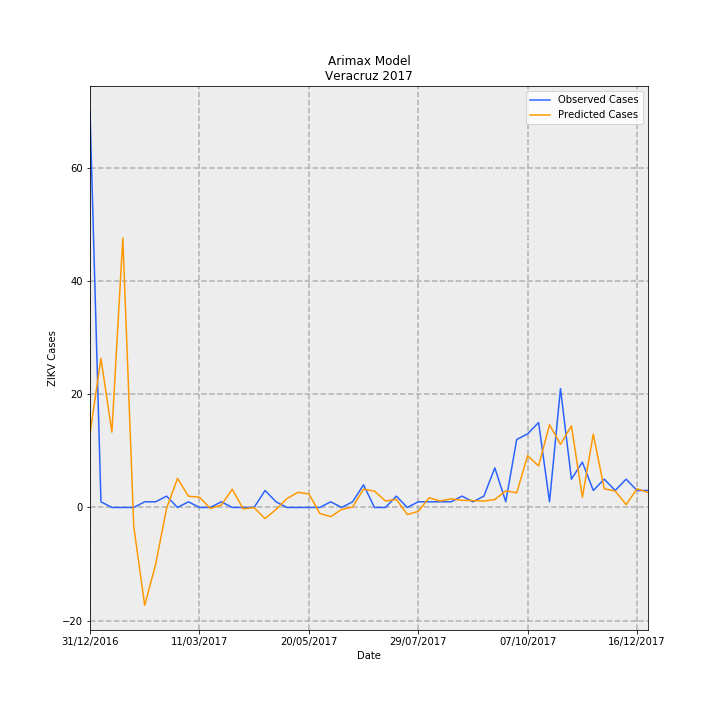

Data behind this chart, as committed beside it:
Date, predictions_incidence, observed_incidence, Predicted Cases, Observed Cases, error
31/12/2016, 0.1609, 0.8629, 13.05, 70.0, 56.95
07/01/2017, 0.3246, 0.01233, 26.34, 1.0, -25.34
14/01/2017, 0.164, 0.0, 13.3, 0.0, -13.3
21/01/2017, 0.5869, 0.0, 47.61, 0.0, -47.61
28/01/2017, -0.04149, 0.0, -3.366, 0.0, 3.366
04/02/2017, -0.213, 0.01233, -17.28, 1.0, 18.28
11/02/2017, -0.1237, 0.01233, -10.04, 1.0, 11.04
18/02/2017, -0.001816, 0.02465, -0.1473, 2.0, 2.147
25/02/2017, 0.06318, 0.0, 5.125, 0.0, -5.125
04/03/2017, 0.02437, 0.01233, 1.977, 1.0, -0.977
11/03/2017, 0.02249, 0.0, 1.824, 0.0, -1.824
18/03/2017, -0.002372, 0.0, -0.1924, 0.0, 0.1924
25/03/2017, 0.005192, 0.01233, 0.4212, 1.0, 0.5788
01/04/2017, 0.03971, 0.0, 3.221, 0.0, -3.221
08/04/2017, -0.002845, 0.0, -0.2308, 0.0, 0.2308
15/04/2017, -0.0003845, 0.0, -0.03119, 0.0, 0.03119
22/04/2017, -0.0242, 0.03698, -1.963, 3.0, 4.963
29/04/2017, -0.004487, 0.01233, -0.364, 1.0, 1.364
06/05/2017, 0.01929, 0.0, 1.565, 0.0, -1.565
13/05/2017, 0.03285, 0.0, 2.665, 0.0, -2.665
20/05/2017, 0.02956, 0.0, 2.398, 0.0, -2.398
27/05/2017, -0.01297, 0.0, -1.052, 0.0, 1.052
03/06/2017, -0.01995, 0.01233, -1.619, 1.0, 2.619
10/06/2017, -0.004249, 0.0, -0.3447, 0.0, 0.3447
17/06/2017, 0.001004, 0.01233, 0.08147, 1.0, 0.9185
24/06/2017, 0.03989, 0.04931, 3.236, 4.0, 0.7636
01/07/2017, 0.03557, 0.0, 2.886, 0.0, -2.886
08/07/2017, 0.01416, 0.0, 1.149, 0.0, -1.149
15/07/2017, 0.01747, 0.02465, 1.418, 2.0, 0.5824
22/07/2017, -0.01538, 0.0, -1.248, 0.0, 1.248
29/07/2017, -0.008724, 0.01233, -0.7078, 1.0, 1.708
05/08/2017, 0.02115, 0.01233, 1.716, 1.0, -0.7157
12/08/2017, 0.01414, 0.01233, 1.147, 1.0, -0.1471
19/08/2017, 0.01864, 0.01233, 1.512, 1.0, -0.5121
26/08/2017, 0.01549, 0.02465, 1.256, 2.0, 0.7437
02/09/2017, 0.01504, 0.01233, 1.22, 1.0, -0.2203
09/09/2017, 0.01394, 0.02465, 1.131, 2.0, 0.8691
16/09/2017, 0.01727, 0.08629, 1.401, 7, 5.599
23/09/2017, 0.03625, 0.01233, 2.94, 1.0, -1.94
30/09/2017, 0.03176, 0.1479, 2.576, 12.0, 9.424
07/10/2017, 0.1127, 0.1602, 9.147, 13.0, 3.853
14/10/2017, 0.09043, 0.1849, 7.336, 15, 7.664
21/10/2017, 0.1802, 0.01233, 14.62, 1.0, -13.62
28/10/2017, 0.1374, 0.2589, 11.15, 21.0, 9.85
04/11/2017, 0.1777, 0.06163, 14.42, 5.0, -9.415
11/11/2017, 0.02228, 0.09861, 1.808, 8.0, 6.192
18/11/2017, 0.1595, 0.03698, 12.94, 3.0, -9.942
25/11/2017, 0.04057, 0.06163, 3.292, 5.0, 1.708
02/12/2017, 0.0358, 0.03698, 2.904, 3.0, 0.09568
09/12/2017, 0.006127, 0.06163, 0.4971, 5.0, 4.503
16/12/2017, 0.04069, 0.03698, 3.301, 3.0, -0.3007
23/12/2017, 0.0326, 0.03698, 2.645, 3.0, 0.3554
